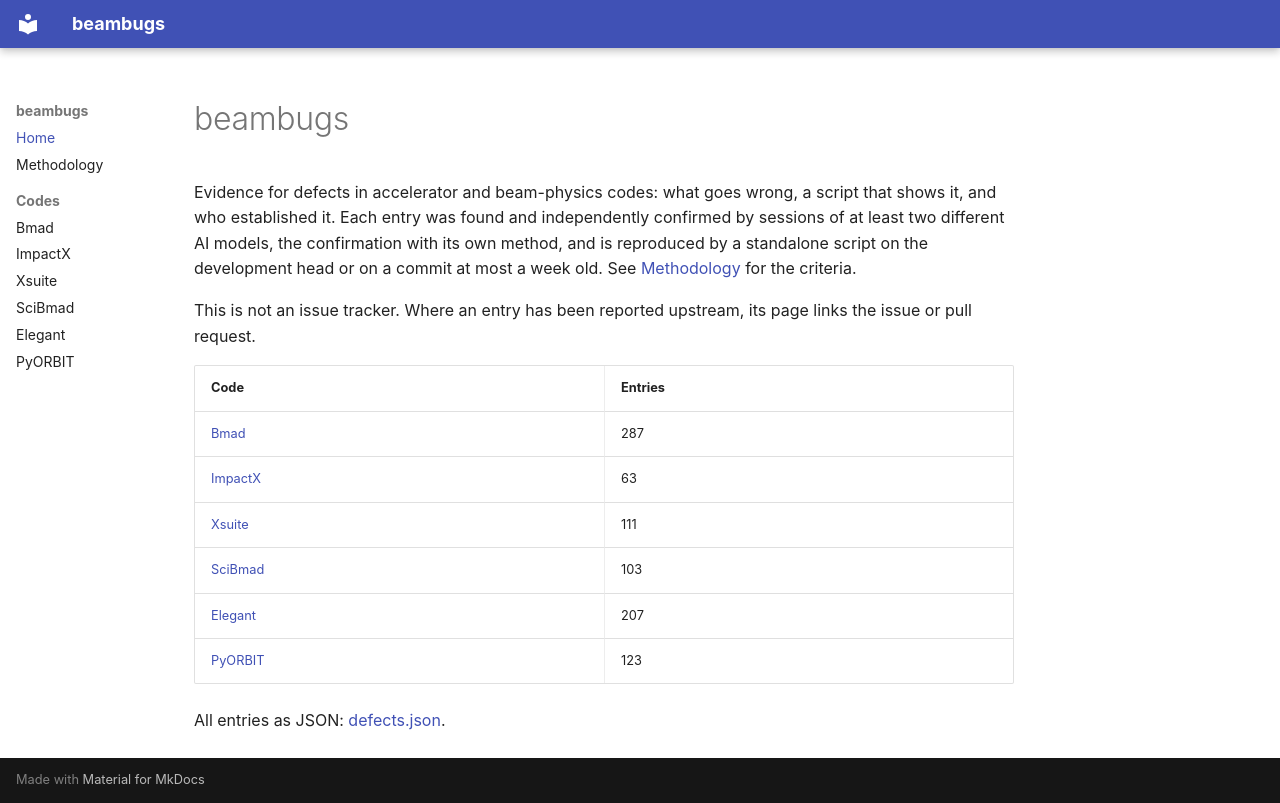

repository: nikitakuklev/beambugs · page: index.html · generator: mkdocs

---
title: beambugs
---

# beambugs

Evidence for defects in accelerator and beam-physics codes: what goes wrong, a script that shows it, and who established it.
Each entry was found and independently confirmed by sessions of at least two different AI models, the confirmation with its own method, and is reproduced by a standalone script on the development head or on a commit at most a week old.
See [Methodology](methodology.md) for the criteria.

This is not an issue tracker.
Where an entry has been reported upstream, its page links the issue or pull request.

| Code | Entries |
|---|---|
| [Bmad](bmad/index.md) | 287 |
| [ImpactX](impactx/index.md) | 63 |
| [Xsuite](xsuite/index.md) | 111 |
| [SciBmad](scibmad/index.md) | 103 |
| [Elegant](elegant/index.md) | 207 |
| [PyORBIT](pyorbit/index.md) | 123 |

All entries as JSON: [defects.json](defects.json).
